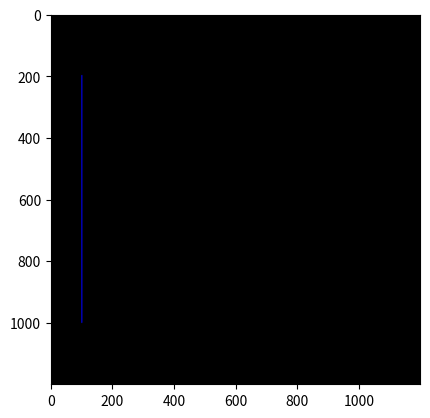

Here is the Python script that generated this plot:
import numpy as np
import matplotlib.pyplot as plt

#PROGRAM UNTUK TITIK DAN GARIS
print("\033c")       #To close all

row, col = int(1200), int(1200)


pd = int(5)
point_color = [0,0,220]
lw = int(5)
line_color = [0,0,220]

def buat_garis(Gambar, y1, x1, y2, x2, pd, lw, point_color, line_color):
    pr, pg, pb = point_color
    lr, lg, lb = line_color
    hd = int(pd/2)                               #Calculate the half point diameter.
    hw = int(lw/2)                              #Calculate the half half line width.
    dy = y2-y1
    dx = x2-x1

    # Draw the first point.
    for i in range(x1 - hd, x1 + hd):
        for j in range(y1 - hd, y1 + hd):
            if ((i - x1) * 2 + (j - y1) * 2) < hd ** 2:
                Gambar[j, i, 0] = pr
                Gambar[j, i, 1] = pg
                Gambar[j, i, 2] = pb

    # Draw the second point.
    for i in range(x2 - hd, x2 + hd):
        for j in range(y2 - hd, y2 + hd):
            if ((i - x2) * 2 + (j - y2) * 2) < hd ** 2:
                Gambar[j, i, 0] = pr
                Gambar[j, i, 1] = pg
                Gambar[j, i, 2] = pb

    #Draw the line. Untuk garis yang cenderung horisontal
    if abs(dy) <= abs(dx):
        my = dy / dx
        if x2 < x1:        #If x2 < x1 exchange the value of y1 & y2 and x1 & x2.
            temp = y1
            y1 = y2
            y2 = temp
            temp = x1
            x1 = x2
            x2 = temp
        for i in range(x1, x2):
            j = int(my * (i-x1) + y1)           #Finding y using the line equation
            x = i
            y = j
            print('x, y =', x, ',', y)
            for i in range(x-hw, x+hw):        #Creating a circle surrounding (x,y) and coloring it red
                for j in range(y-hw, y+hw):
                    if ( (i-x)*2 + (j-y)*2 ) < hw **2:
                        Gambar[j, i, 0] = lr
                        Gambar[j, i, 1] = lg
                        Gambar[j, i, 2] = lb
    #Draw the line. Untuk garis yang cenderung vertikal
    if abs(dy) > abs(dx):
        mx = dx / dy
        if y2 < y1:        #If y2 < y1 exchange the value of y1 & y2 and x1 & x2.
            temp = y1
            y1 = y2
            y2 = temp
            temp = x1
            x1 = x2
            x2 = temp

        for j in range(y1, y2):
            i = int(mx * (j-y1) + x1)           #Finding y using the line equation
            x = i
            y = j
            print('x, y =', x, ',', y)
            for i in range(x-hw, x+hw):        #Creating a circle surrounding (x,y) and coloring it red
                for j in range(y-hw, y+hw):
                    if ( (i-x)*2 + (j-y)*2 ) < hw **2:
                        Gambar[j, i, 0] = lr
                        Gambar[j, i, 1] = lg
                        Gambar[j, i, 2] = lb

    return Gambar

print('col, row =', col, ',', row)
Gambar = np.zeros(shape=(row, col, 3), dtype=np.uint8)  # Preparing the black canvas

x1 = 100; y1 = 200
x2 = 100; y2 = 1000

hasil = buat_garis(Gambar, y1, x1, y2, x2, pd, lw, point_color, line_color)



plt.figure('Rotasi')
plt.imshow(hasil)
plt.show()